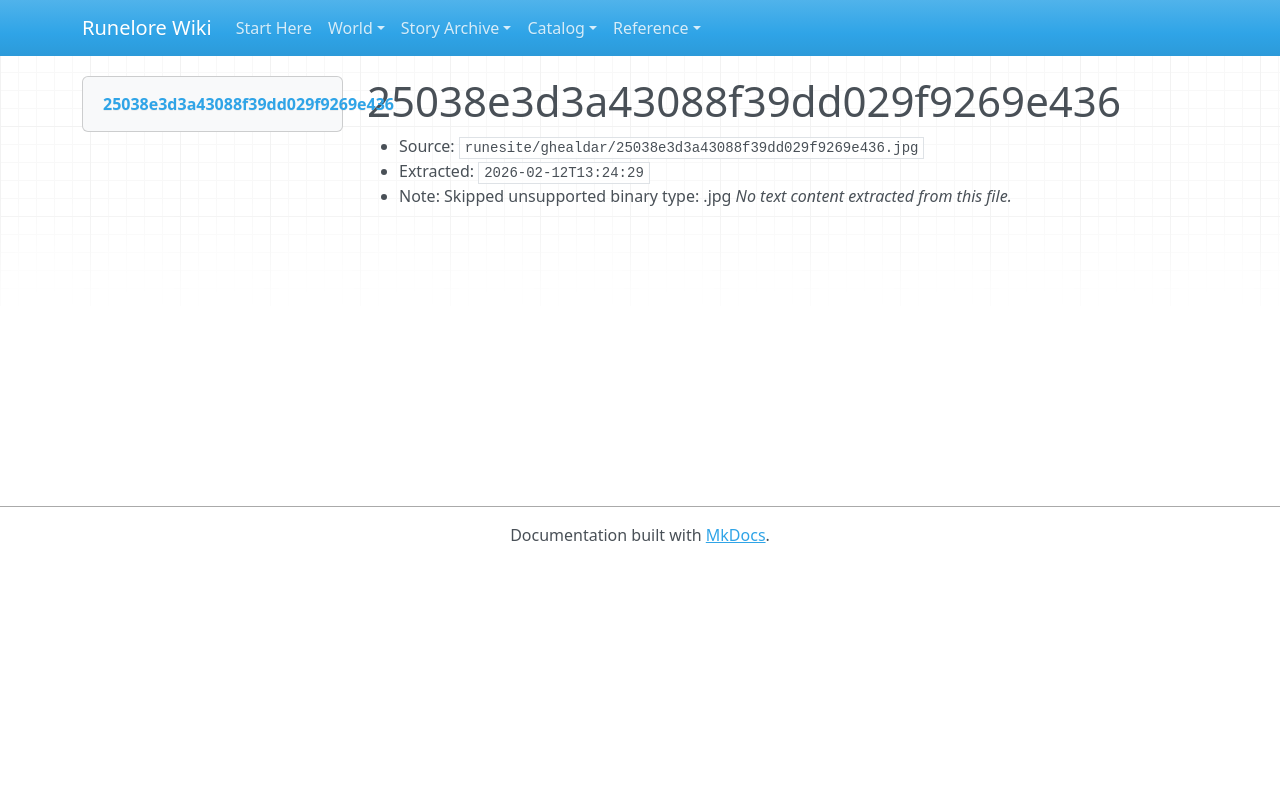

repository: chuff80/runednd · page: raw/runesite/ghealdar/25038e3d3a43088f39dd029f9269e436.jpg/index.html · generator: mkdocs

# 25038e3d3a43088f39dd029f9269e436

- Source: `runesite/ghealdar/25038e3d3a43088f39dd029f9269e436.jpg`
- Extracted: `2026-02-12T13:24:29`
- Note: Skipped unsupported binary type: .jpg
_No text content extracted from this file._
